The GitHub repository yaserBK/emv_mini_project contains a labelled image folder "processed" with 2 categories: anomalous, good. Examples follow, each with its label.

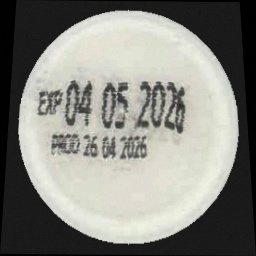
Label: good

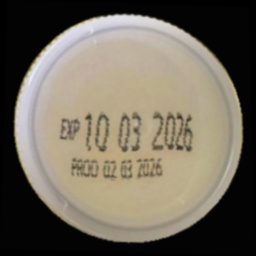
Label: good

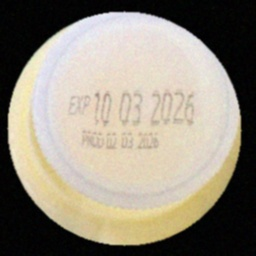
Label: anomalous

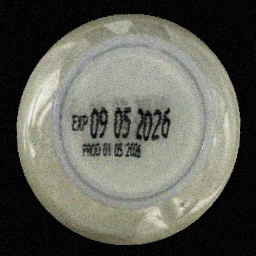
Label: good

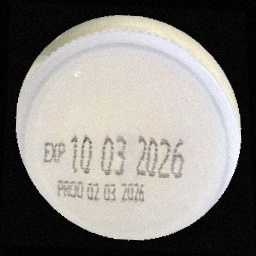
Label: good

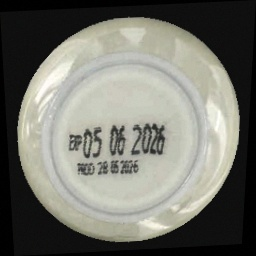
Label: good
